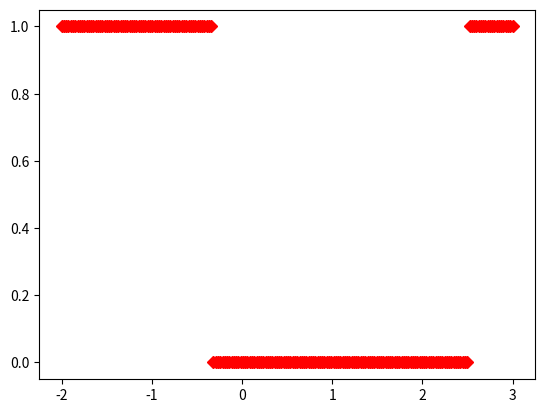

This figure's Python source:
import numpy as np
import matplotlib.pyplot as plt


def Stability(Poles_poly):
    """determine if the characteristic equation of a transfer function is stable
    Poles_poly is a polynomial expansion of the characteristic equation """

    return any(np.real(r) > 0 for r in np.roots(Poles_poly))
    vec = np.zeros(len(roots))

    # creating a vector with ones and zeros representing a RHP pole or LHP pole
    for i in range(len(roots)):
        if roots[i] < 0:
            vec[i] = 1
        elif roots[i] >= 0:
            vec[i] = 0

    # if the sum of all the elements are equal to the length = > its stable (all the poles are in the LHP)
    if np.sum(vec) == len(vec):
        return 1
    else:
        return 0


def System(KC):
    """giving the characteristic equation in terms of the Kc value"""

    Poles_poly = [50, 15-6*KC, 1+3*KC]
    return Poles_poly

vec = []
Kc = np.linspace(-2, 3, 200)


# creating a plot to indicate over what range of Kc the system would be stable
for i in range(len(Kc)):
    vec.append(Stability(System(Kc[i])))

plt.plot(Kc, vec, 'rD')
plt.show()
